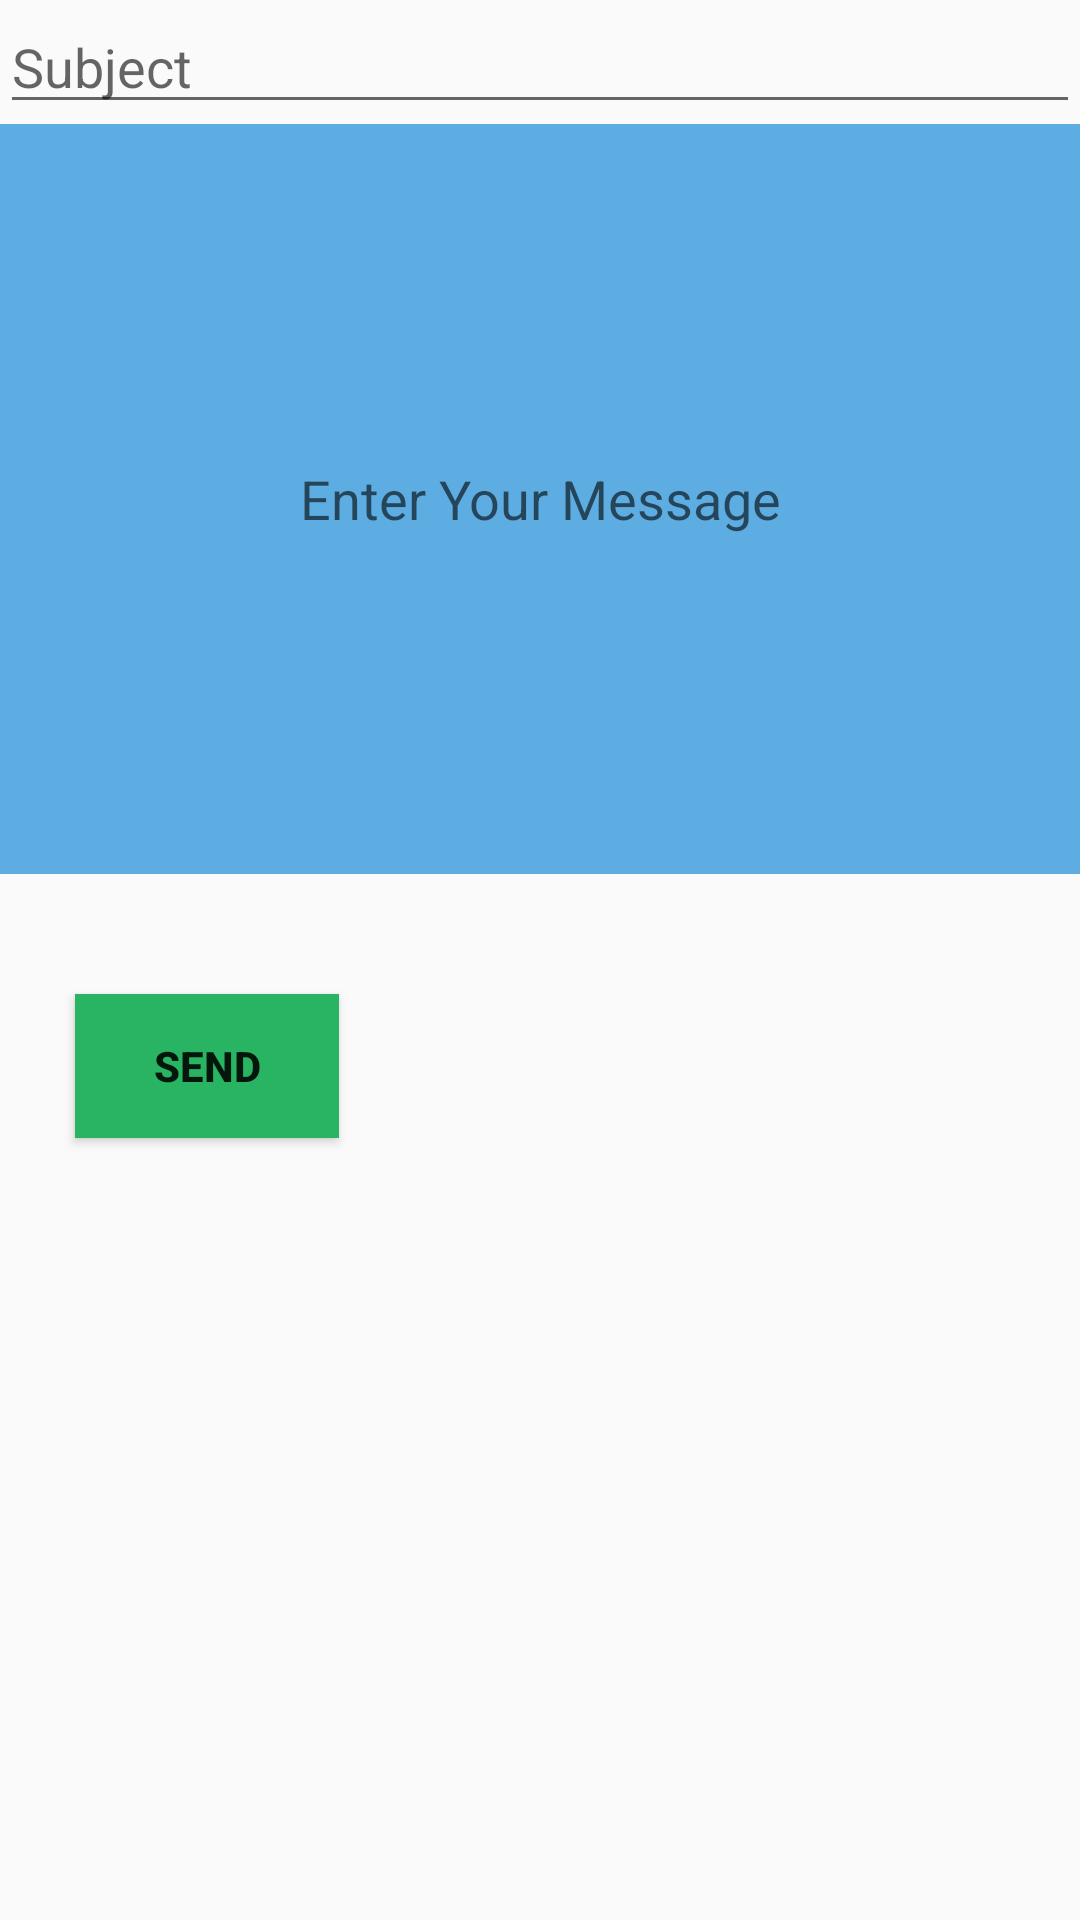

Reconstruct the res/layout file that produces this screen, plus the resources it refers to.
<!-- AndroidManifest.xml: application theme AppTheme -->
<!-- res/layout/activity_transport.xml -->
<?xml version="1.0" encoding="utf-8"?>
<LinearLayout xmlns:android="http://schemas.android.com/apk/res/android"
    xmlns:tools="http://schemas.android.com/tools"
    android:orientation="vertical"
    android:layout_width="match_parent"
    android:layout_height="match_parent"
    tools:context=".Dashboard.Transport">

    <EditText
        android:id="@+id/etSCSubject"
        android:layout_width="match_parent"
        android:layout_height="wrap_content"
        android:hint="Subject"
        />
    <EditText
        android:id="@+id/etSCMessage"
        android:layout_width="match_parent"
        android:layout_height="250dp"
        android:backgroundTint="@color/light_blue"
        android:background="@drawable/rectangle_border_tranparent"
        android:textAlignment="center"
        android:hint="Enter Your Message"
        />
    <Button
        android:id="@+id/btnSCSend"
        android:layout_width="wrap_content"
        android:layout_height="wrap_content"
        android:text="@string/send"
        android:textStyle="bold"
        android:layout_marginTop="40dp"
        android:layout_marginLeft="25dp"
        android:background="@color/light_green"
        />

</LinearLayout>
<!-- resources referenced by this layout -->
<resources>
  <color name="light_blue">#5DADE2</color>
  <color name="light_green">#28B463</color>
  <!-- drawable rectangle_border_tranparent (drawable) -->
  <?xml version="1.0" encoding="utf-8"?>
  <shape xmlns:android="http://schemas.android.com/apk/res/android"
      android:shape="rectangle">
  
      <stroke android:color="@color/light_pink_Byjus"
          android:width="5dp"/>
  </shape>
  <string name="send">SEND</string>
  <style name="AppTheme" parent="Theme.AppCompat.Light.DarkActionBar">
          
          <item name="colorPrimary">@color/colorPrimary</item>
          <item name="colorPrimaryDark">@color/colorPrimaryDark</item>
          <item name="colorAccent">@color/colorAccent</item>
          <item name="android:windowDisablePreview">true</item>
      </style>
  <color name="light_pink_Byjus">#D2B4DE</color>
  <color name="colorPrimary">#008577</color>
  <color name="colorPrimaryDark">#00574B</color>
  <color name="colorAccent">#D81B60</color>
</resources>
